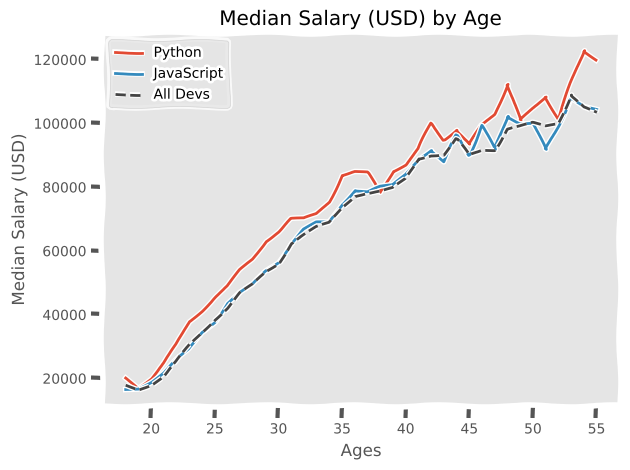

This chart was generated by the following Python code:

from matplotlib import pyplot as plt

plt.xkcd()

plt.style.use('ggplot') #If you want to use some good style to your plot

ages_x = [18, 19, 20, 21, 22, 23, 24, 25, 26, 27, 28, 29, 30, 31, 32, 33, 34, 35,
          36, 37, 38, 39, 40, 41, 42, 43, 44, 45, 46, 47, 48, 49, 50, 51, 52, 53, 54, 55]

py_dev_y = [20046, 17100, 20000, 24744, 30500, 37732, 41247, 45372, 48876, 53850, 57287, 63016, 65998, 70003, 70000, 71496, 75370, 83640, 84666,
            84392, 78254, 85000, 87038, 91991, 100000, 94796, 97962, 93302, 99240, 102736, 112285, 100771, 104708, 108423, 101407, 112542, 122870, 120000]
plt.plot(ages_x, py_dev_y, label='Python')

js_dev_y = [16446, 16791, 18942, 21780, 25704, 29000, 34372, 37810, 43515, 46823, 49293, 53437, 56373, 62375, 66674, 68745, 68746, 74583, 79000,
            78508, 79996, 80403, 83820, 88833, 91660, 87892, 96243, 90000, 99313, 91660, 102264, 100000, 100000, 91660, 99240, 108000, 105000, 104000]
plt.plot(ages_x, js_dev_y, label='JavaScript')

dev_y = [17784, 16500, 18012, 20628, 25206, 30252, 34368, 38496, 42000, 46752, 49320, 53200, 56000, 62316, 64928, 67317, 68748, 73752, 77232,
         78000, 78508, 79536, 82488, 88935, 90000, 90056, 95000, 90000, 91633, 91660, 98150, 98964, 100000, 98988, 100000, 108923, 105000, 103117]
plt.plot(ages_x, dev_y, color='#444444', linestyle='--', label='All Devs') #good practice to keep styles within the plot() 

plt.xlabel('Ages')
plt.ylabel('Median Salary (USD)')
plt.title('Median Salary (USD) by Age')

plt.legend()
plt.grid() #provides a grid for better layout
plt.tight_layout()  # To give some padding in case it cuts from boundaries

plt.savefig('plot.png')

plt.show()

